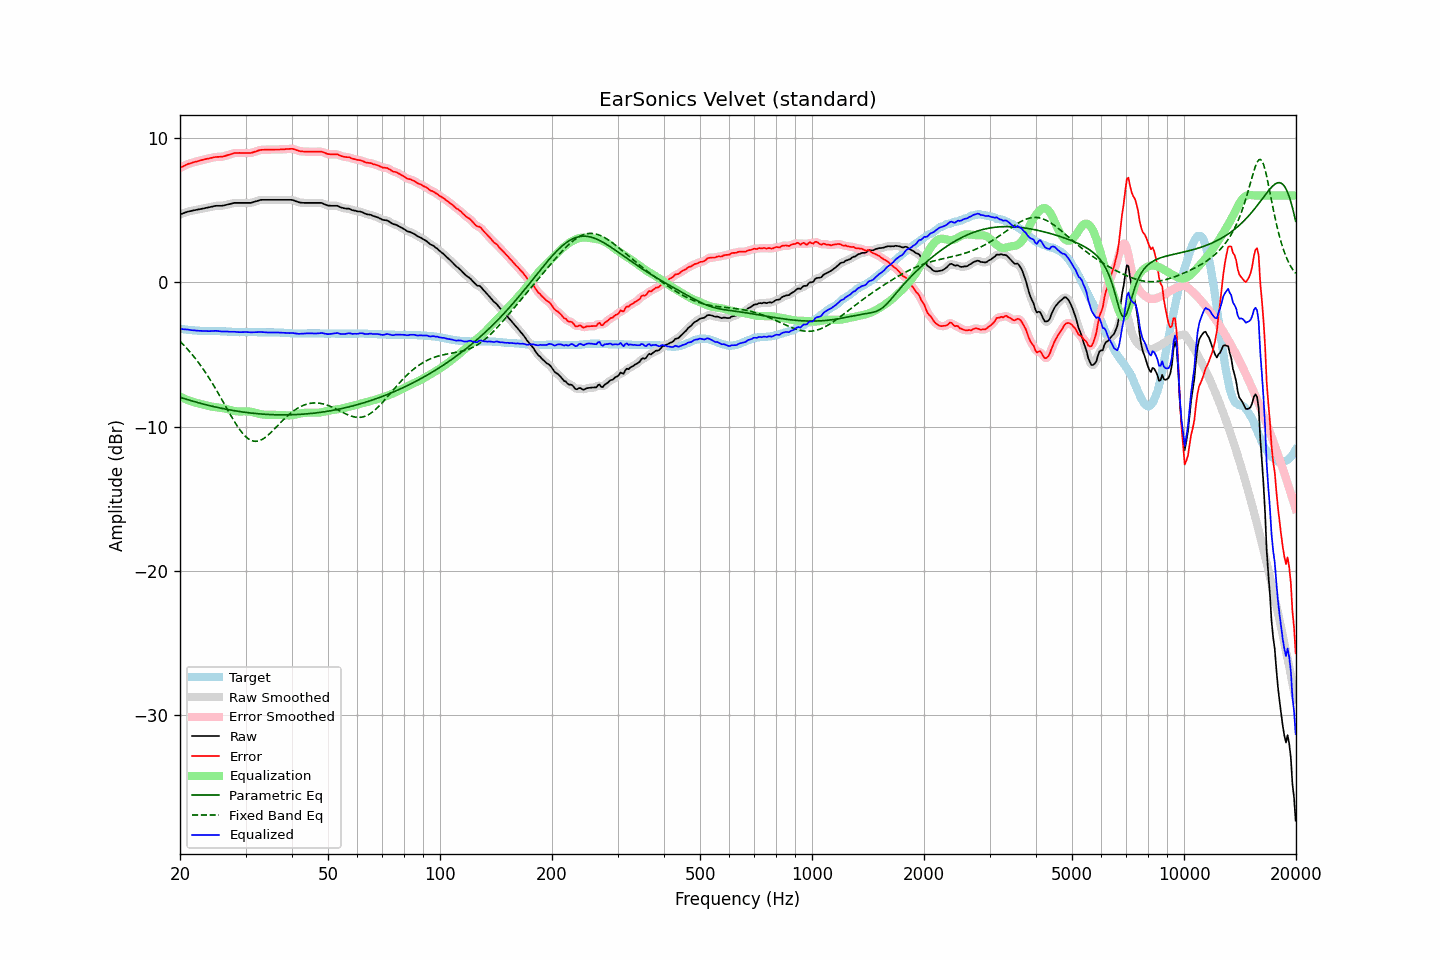

The table this chart was drawn from, first rows:
frequency, raw, error, smoothed, error_smoothed, equalization, parametric_eq, fixed_band_eq, equalized_raw, equalized_smoothed, target
20.00, 4.69, 7.92, 4.69, 7.92, -7.92, -7.97, -4.09, -3.23, -3.23, -3.23
20.20, 4.73, 7.97, 4.74, 7.97, -7.98, -8.01, -4.20, -3.24, -3.24, -3.24
20.40, 4.77, 8.03, 4.78, 8.03, -8.03, -8.04, -4.32, -3.26, -3.25, -3.26
20.61, 4.81, 8.08, 4.82, 8.08, -8.08, -8.08, -4.43, -3.27, -3.27, -3.27
20.81, 4.85, 8.14, 4.85, 8.14, -8.13, -8.11, -4.55, -3.27, -3.27, -3.29
21.02, 4.89, 8.19, 4.89, 8.18, -8.17, -8.14, -4.68, -3.28, -3.29, -3.30
21.23, 4.91, 8.22, 4.92, 8.22, -8.22, -8.18, -4.80, -3.30, -3.30, -3.31
21.44, 4.93, 8.25, 4.94, 8.26, -8.26, -8.21, -4.93, -3.32, -3.32, -3.32
21.66, 4.96, 8.30, 4.96, 8.29, -8.29, -8.24, -5.07, -3.33, -3.33, -3.34
21.87, 4.98, 8.32, 4.98, 8.32, -8.32, -8.27, -5.21, -3.34, -3.34, -3.34
22.09, 5.00, 8.35, 5.00, 8.35, -8.36, -8.31, -5.35, -3.35, -3.35, -3.35
22.31, 5.02, 8.38, 5.02, 8.38, -8.38, -8.34, -5.49, -3.36, -3.36, -3.36
22.54, 5.04, 8.41, 5.05, 8.41, -8.41, -8.37, -5.64, -3.37, -3.37, -3.37
22.76, 5.07, 8.45, 5.07, 8.44, -8.44, -8.40, -5.80, -3.37, -3.37, -3.38
22.99, 5.09, 8.47, 5.09, 8.47, -8.47, -8.43, -5.95, -3.38, -3.38, -3.38
23.22, 5.11, 8.50, 5.12, 8.50, -8.50, -8.46, -6.12, -3.38, -3.38, -3.39
23.45, 5.14, 8.53, 5.14, 8.52, -8.53, -8.48, -6.28, -3.38, -3.39, -3.39
23.69, 5.16, 8.55, 5.16, 8.55, -8.55, -8.51, -6.45, -3.39, -3.39, -3.39
23.92, 5.18, 8.57, 5.19, 8.57, -8.58, -8.54, -6.62, -3.39, -3.39, -3.39
24.16, 5.21, 8.60, 5.21, 8.60, -8.60, -8.57, -6.80, -3.39, -3.39, -3.39
24.40, 5.23, 8.62, 5.24, 8.62, -8.62, -8.59, -6.98, -3.39, -3.38, -3.39
24.65, 5.26, 8.65, 5.26, 8.65, -8.64, -8.62, -7.16, -3.38, -3.38, -3.39
24.89, 5.28, 8.67, 5.28, 8.67, -8.65, -8.64, -7.35, -3.37, -3.37, -3.39
25.14, 5.29, 8.68, 5.29, 8.68, -8.67, -8.67, -7.54, -3.37, -3.37, -3.39
25.39, 5.29, 8.68, 5.29, 8.68, -8.68, -8.69, -7.73, -3.39, -3.39, -3.39
25.65, 5.29, 8.69, 5.29, 8.69, -8.69, -8.72, -7.93, -3.40, -3.40, -3.40
25.91, 5.29, 8.69, 5.30, 8.70, -8.71, -8.74, -8.12, -3.42, -3.41, -3.40
26.16, 5.31, 8.72, 5.31, 8.72, -8.73, -8.76, -8.32, -3.42, -3.42, -3.41
26.43, 5.33, 8.74, 5.34, 8.74, -8.75, -8.78, -8.52, -3.42, -3.42, -3.41
26.69, 5.36, 8.78, 5.36, 8.78, -8.78, -8.81, -8.72, -3.42, -3.42, -3.42
26.96, 5.39, 8.82, 5.39, 8.81, -8.81, -8.83, -8.92, -3.42, -3.43, -3.43
27.23, 5.41, 8.84, 5.42, 8.85, -8.85, -8.85, -9.11, -3.43, -3.43, -3.43
27.50, 5.44, 8.88, 5.45, 8.88, -8.88, -8.87, -9.30, -3.43, -3.43, -3.44
27.77, 5.47, 8.92, 5.47, 8.92, -8.91, -8.89, -9.49, -3.43, -3.43, -3.45
28.05, 5.49, 8.95, 5.49, 8.94, -8.93, -8.91, -9.68, -3.43, -3.44, -3.46
28.33, 5.49, 8.95, 5.50, 8.95, -8.94, -8.92, -9.86, -3.45, -3.45, -3.46
28.62, 5.49, 8.95, 5.50, 8.96, -8.95, -8.94, -10.03, -3.46, -3.46, -3.46
28.90, 5.49, 8.96, 5.49, 8.95, -8.96, -8.96, -10.19, -3.46, -3.46, -3.47
29.19, 5.49, 8.95, 5.49, 8.95, -8.96, -8.97, -10.34, -3.46, -3.46, -3.46
29.48, 5.49, 8.95, 5.49, 8.95, -8.95, -8.99, -10.47, -3.46, -3.46, -3.46
29.78, 5.49, 8.95, 5.49, 8.95, -8.95, -9.01, -10.60, -3.45, -3.45, -3.46
30.08, 5.49, 8.95, 5.49, 8.95, -8.94, -9.02, -10.71, -3.45, -3.45, -3.46
30.38, 5.49, 8.95, 5.49, 8.95, -8.95, -9.03, -10.80, -3.45, -3.46, -3.46
30.68, 5.49, 8.95, 5.49, 8.95, -8.96, -9.05, -10.88, -3.46, -3.47, -3.46
30.99, 5.49, 8.95, 5.50, 8.96, -8.97, -9.06, -10.94, -3.48, -3.47, -3.46
31.30, 5.52, 8.98, 5.53, 8.98, -9.00, -9.07, -10.99, -3.47, -3.47, -3.46
31.61, 5.56, 9.02, 5.56, 9.01, -9.02, -9.08, -11.01, -3.46, -3.47, -3.46
31.93, 5.59, 9.05, 5.59, 9.05, -9.05, -9.10, -11.02, -3.46, -3.46, -3.46
32.24, 5.62, 9.09, 5.63, 9.09, -9.08, -9.11, -11.01, -3.46, -3.45, -3.47
32.57, 5.66, 9.13, 5.66, 9.13, -9.11, -9.12, -10.99, -3.45, -3.45, -3.47
32.89, 5.69, 9.16, 5.69, 9.15, -9.14, -9.13, -10.95, -3.44, -3.45, -3.47
33.22, 5.70, 9.17, 5.70, 9.17, -9.16, -9.13, -10.90, -3.45, -3.46, -3.47
33.55, 5.70, 9.17, 5.71, 9.18, -9.17, -9.14, -10.83, -3.47, -3.47, -3.47
33.89, 5.70, 9.18, 5.70, 9.18, -9.18, -9.15, -10.75, -3.48, -3.47, -3.48
34.23, 5.70, 9.18, 5.70, 9.18, -9.18, -9.16, -10.67, -3.48, -3.48, -3.48
34.57, 5.70, 9.18, 5.70, 9.18, -9.18, -9.16, -10.57, -3.48, -3.48, -3.48
34.92, 5.70, 9.18, 5.70, 9.18, -9.18, -9.17, -10.47, -3.48, -3.48, -3.48
35.27, 5.70, 9.18, 5.70, 9.18, -9.18, -9.17, -10.36, -3.48, -3.48, -3.48
35.62, 5.70, 9.18, 5.70, 9.18, -9.18, -9.18, -10.25, -3.48, -3.48, -3.48
35.97, 5.70, 9.19, 5.70, 9.19, -9.18, -9.18, -10.14, -3.48, -3.48, -3.49
... 635 more rows
